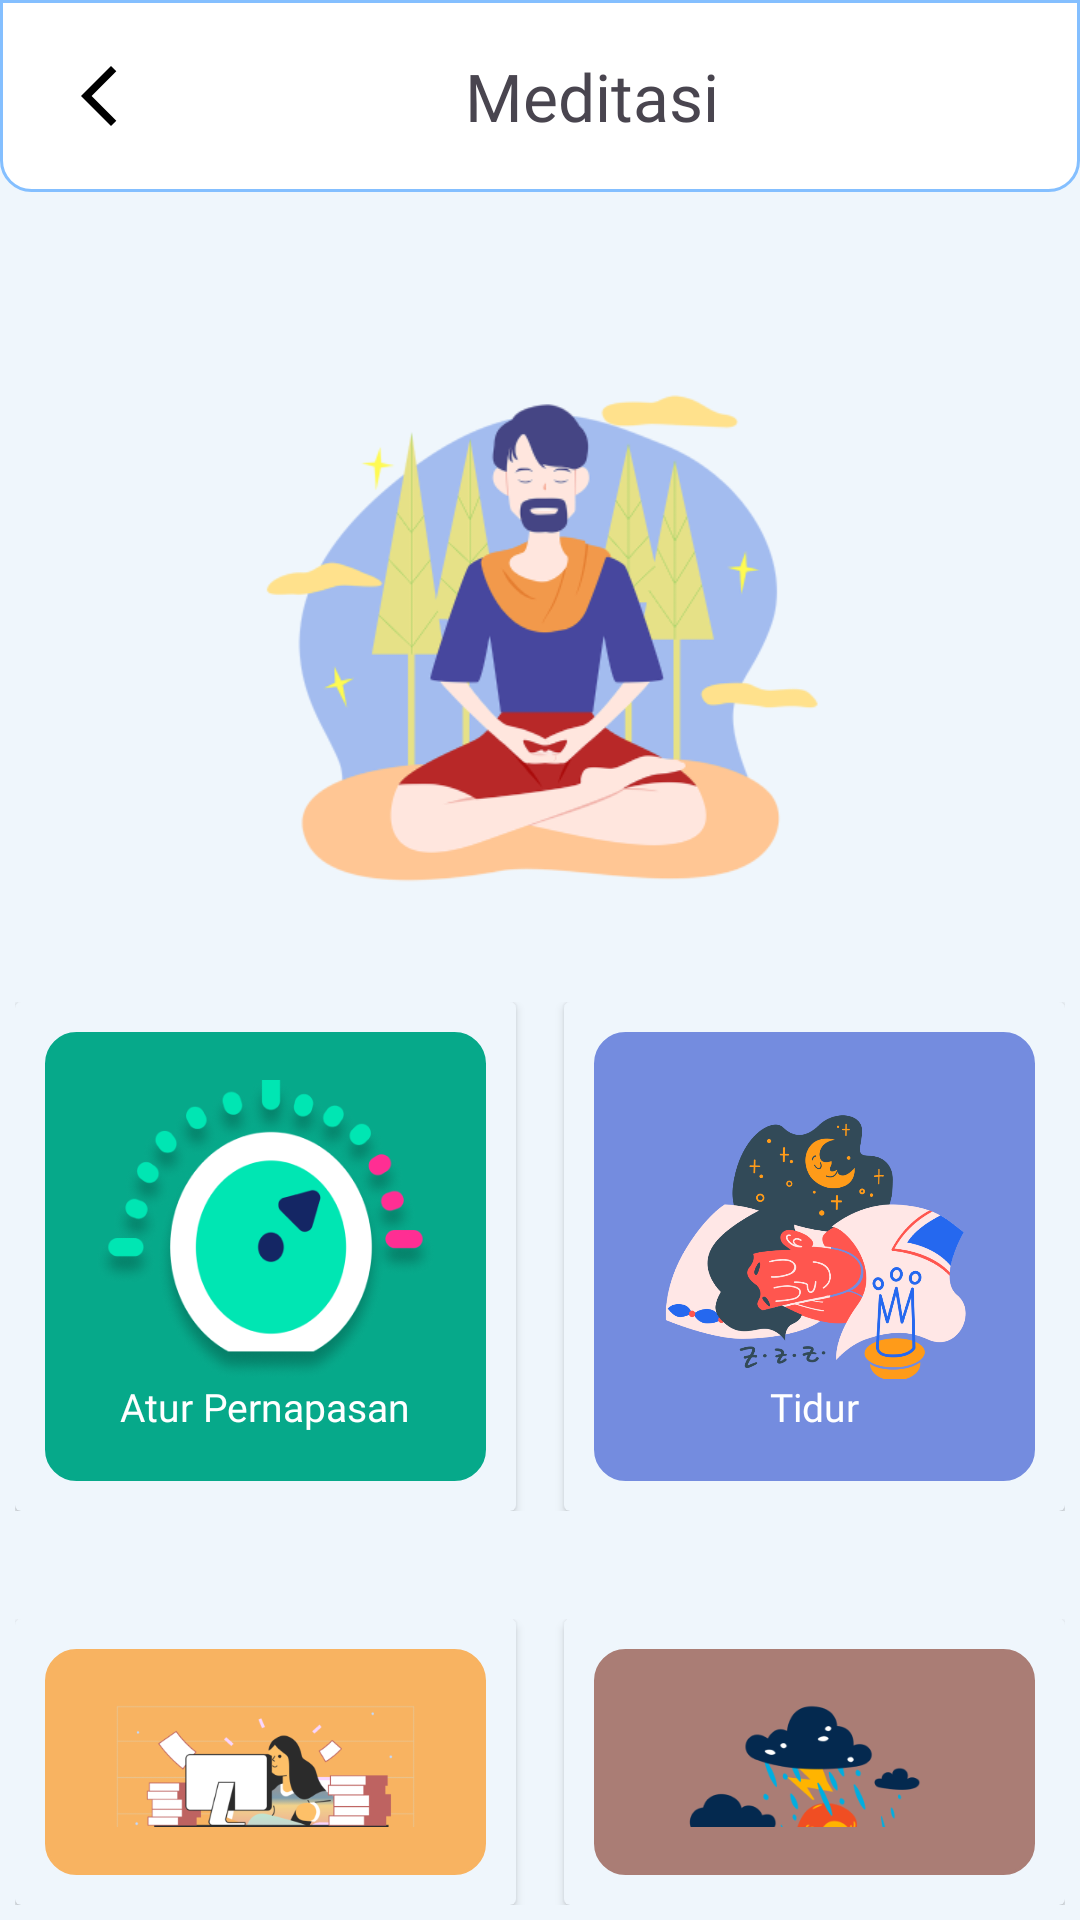

This screen was rendered from an Android layout file. Write that file and the resources it references.
<!-- AndroidManifest.xml: application theme Theme.Jiwaku -->
<!-- res/layout/activity_meditasi.xml -->
<?xml version="1.0" encoding="utf-8"?>
<LinearLayout xmlns:android="http://schemas.android.com/apk/res/android"
    xmlns:app="http://schemas.android.com/apk/res-auto"
    xmlns:tools="http://schemas.android.com/tools"
    android:layout_width="match_parent"
    android:layout_height="match_parent"
    android:orientation="vertical"
    android:background="@color/youngBlue"
    tools:context=".FiturMeditasi.MeditasiActivity">

    
    <androidx.appcompat.widget.Toolbar
        android:id="@+id/toolbar"
        android:layout_width="match_parent"
        android:layout_height="wrap_content"
        android:background="@drawable/border_radius_half"
        android:title="Masukan">

        <ImageButton
            android:id="@+id/kembali"
            android:layout_width="wrap_content"
            android:layout_height="wrap_content"
            android:padding="5dp"
            android:src="@drawable/arrow_black"
            android:background="@android:color/transparent"
            android:contentDescription="kembali"/>

        <LinearLayout
            android:layout_width="match_parent"
            android:layout_height="match_parent"
            android:orientation="vertical">

            <TextView
                android:layout_width="wrap_content"
                android:layout_height="wrap_content"
                android:layout_marginLeft="105dp"
                android:fontFamily="@font/poppins_semibold"
                android:text="Meditasi"
                android:textSize="22sp" />
        </LinearLayout>

    </androidx.appcompat.widget.Toolbar>

    <androidx.constraintlayout.widget.ConstraintLayout
        android:layout_width="match_parent"
        android:layout_height="wrap_content"
        android:layout_marginTop="50dp">

        <ImageView
            android:layout_width="200dp"
            android:layout_height="200dp"
            android:layout_marginHorizontal="100dp"
            android:src="@drawable/meditasi"
            app:layout_constraintEnd_toEndOf="parent"
            app:layout_constraintStart_toStartOf="parent"
            app:layout_constraintTop_toTopOf="parent" />

    </androidx.constraintlayout.widget.ConstraintLayout>

    
    <LinearLayout
        android:layout_width="match_parent"
        android:layout_height="wrap_content"
        android:orientation="horizontal"
        android:layout_marginTop="15dp"
        android:padding="5dp"
        android:background="@color/youngBlue"
        android:layout_marginBottom="16dp">

        
        <androidx.cardview.widget.CardView
            android:layout_width="0dp"
            android:layout_height="wrap_content"
            android:layout_weight="1"
            app:cardBackgroundColor="@color/youngBlue"
            android:layout_marginEnd="8dp">

            
            <LinearLayout
                android:layout_width="match_parent"
                android:layout_height="wrap_content"
                android:orientation="vertical"
                android:layout_margin="10dp"
                android:backgroundTint="@color/hijau"
                android:background="@drawable/border_radius"
                android:padding="16dp">

                <ImageView
                    android:id="@+id/keTahanNapas"
                    android:layout_width="wrap_content"
                    android:layout_height="100dp"
                    android:src="@drawable/meditasi_nafas"
                    android:layout_gravity="center"/>

                <TextView
                    android:id="@+id/nafas"
                    android:layout_width="match_parent"
                    android:layout_height="wrap_content"
                    android:text="Atur Pernapasan"
                    android:gravity="center"
                    android:textColor="@color/white"
                    android:textSize="13sp"
                    android:fontFamily="@font/poppins_semibold"/>
            </LinearLayout>
        </androidx.cardview.widget.CardView>

        
        <androidx.cardview.widget.CardView
            android:layout_width="0dp"
            android:layout_height="wrap_content"
            app:cardBackgroundColor="@color/youngBlue"
            android:layout_weight="1"
            android:layout_marginStart="8dp">

            
            <LinearLayout
                android:layout_width="match_parent"
                android:layout_height="wrap_content"
                android:orientation="vertical"
                android:layout_margin="10dp"
                android:backgroundTint="@color/ungu"
                android:background="@drawable/border_radius"
                android:padding="16dp">

                <ImageView
                    android:id="@+id/keMusikTidur"
                    android:layout_width="wrap_content"
                    android:layout_height="100dp"
                    android:src="@drawable/meditasi_tidur"
                    android:layout_gravity="center"/>

                <TextView
                    android:layout_width="match_parent"
                    android:layout_height="wrap_content"
                    android:text="Tidur"
                    android:textColor="@color/white"
                    android:gravity="center"
                    android:textSize="13sp"
                    android:fontFamily="@font/poppins_semibold"/>

            </LinearLayout>
        </androidx.cardview.widget.CardView>
    </LinearLayout>

    
    <LinearLayout
        android:layout_width="match_parent"
        android:layout_height="wrap_content"
        android:padding="5dp"
        android:layout_marginTop="10dp"
        android:orientation="horizontal">

        
        <androidx.cardview.widget.CardView
            android:layout_width="0dp"
            android:layout_height="wrap_content"
            android:layout_weight="1"
            app:cardBackgroundColor="@color/youngBlue"
            android:layout_marginEnd="8dp">

            
            <LinearLayout
                android:layout_width="match_parent"
                android:layout_height="wrap_content"
                android:orientation="vertical"
                android:layout_margin="10dp"
                android:backgroundTint="@color/kuning"
                android:background="@drawable/border_radius"
                android:padding="16dp">

                <ImageView
                    android:id="@+id/keMusikProduktivitas"
                    android:layout_width="wrap_content"
                    android:layout_height="100dp"
                    android:src="@drawable/meditasi_produktivitas"
                    android:layout_gravity="center"/>

                <TextView
                    android:layout_width="match_parent"
                    android:layout_height="wrap_content"
                    android:text="Produktivitas"
                    android:gravity="center"
                    android:textColor="@color/white"
                    android:textSize="13sp"
                    android:fontFamily="@font/poppins_semibold"/>
            </LinearLayout>
        </androidx.cardview.widget.CardView>

        
        <androidx.cardview.widget.CardView
            android:layout_width="0dp"
            android:layout_height="wrap_content"
            android:layout_weight="1"
            app:cardBackgroundColor="@color/youngBlue"
            android:layout_marginStart="8dp">

            
            <LinearLayout
                android:layout_width="match_parent"
                android:layout_height="wrap_content"
                android:orientation="vertical"
                android:layout_margin="10dp"
                android:backgroundTint="@color/coklat"
                android:background="@drawable/border_radius"
                android:padding="16dp">

                <ImageView
                    android:id="@+id/keMusikCemas"
                    android:layout_width="wrap_content"
                    android:layout_height="100dp"
                    android:src="@drawable/meditasi_cemas"
                    android:layout_gravity="center"/>

                <TextView
                    android:layout_width="match_parent"
                    android:layout_height="wrap_content"
                    android:text="Stress dan Cemas"
                    android:gravity="center"
                    android:textColor="@color/white"
                    android:textSize="13sp"
                    android:fontFamily="@font/poppins_semibold"/>
            </LinearLayout>
        </androidx.cardview.widget.CardView>
    </LinearLayout>

</LinearLayout>
<!-- resources referenced by this layout -->
<resources>
  <color name="coklat">#AA7D75</color>
  <color name="hijau">#06A98A</color>
  <color name="kuning">#F8B361</color>
  <color name="ungu">#748CDF</color>
  <color name="white">#FFFFFFFF</color>
  <color name="youngBlue">#EFF6FC</color>
  <!-- drawable arrow_black (drawable) -->
  <vector android:height="24dp" android:tint="@color/black"
      android:viewportHeight="24" android:viewportWidth="24"
      android:width="24dp" xmlns:android="http://schemas.android.com/apk/res/android">
      <path android:fillColor="@android:color/white" android:pathData="M17.77,3.77l-1.77,-1.77l-10,10l10,10l1.77,-1.77l-8.23,-8.23z"/>
  </vector>
  <!-- drawable border_radius (drawable) -->
  <?xml version="1.0" encoding="utf-8"?>
  <shape xmlns:android="http://schemas.android.com/apk/res/android"
  android:shape="rectangle">
  
  <corners
      android:radius="10dp"/>
  
  <stroke
      android:color="@color/Blue"
      android:width="1dp"/>
  <solid
      android:color="@color/white"/>
  
  </shape>
  <!-- drawable border_radius_half (drawable) -->
  <?xml version="1.0" encoding="utf-8"?>
  <shape xmlns:android="http://schemas.android.com/apk/res/android"
  android:shape="rectangle">
  
  <corners
      android:bottomRightRadius="10dp"
      android:bottomLeftRadius="10dp"/>
  
  <stroke
      android:color="@color/primary"
      android:width="1dp" />
  <solid
      android:color="@color/white"/>
  
  </shape>
  <!-- drawable meditasi: png bitmap (drawable, 47257 bytes) -->
  <!-- drawable meditasi_cemas: png bitmap (drawable, 35170 bytes) -->
  <!-- drawable meditasi_nafas: png bitmap (drawable, 65389 bytes) -->
  <!-- drawable meditasi_produktivitas: png bitmap (drawable, 44232 bytes) -->
  <!-- drawable meditasi_tidur: png bitmap (drawable, 154144 bytes) -->
  <style name="Theme.Jiwaku" parent="Base.Theme.Jiwaku" />
  <color name="black">#FF000000</color>
  <color name="Blue">#2196F3</color>
  <color name="primary">#84BFFF</color>
  <style name="Base.Theme.Jiwaku" parent="Theme.Material3.DayNight.NoActionBar">
          
          
          <item name="android:statusBarColor" tools:targetApi="l">@color/primary</item>
      </style>
</resources>
